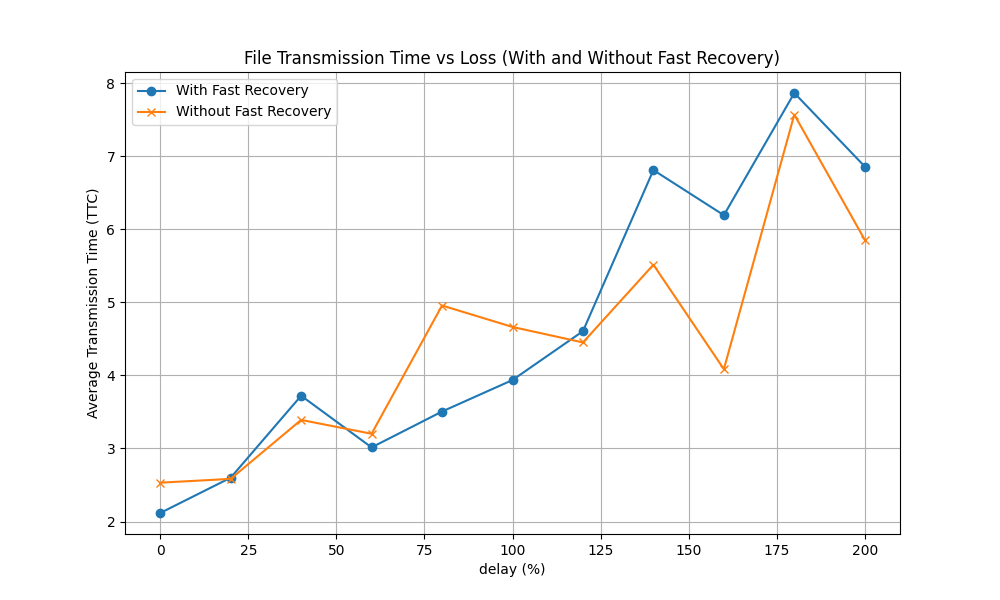

Source data for this figure (header and first rows):
loss, delay, fast_recovery, md5_hash, ttc
1, 0, 1, 474927a24d870047000dbc5f24e238fd, 2.11
1, 0, 1, 3e31dbe18774b1ccefa9caf2b24940af, 2.13
1, 0, 1, 474927a24d870047000dbc5f24e238fd, 2.105
1, 0, 1, e78003c76334c0cd7de0343448ba66b7, 2.129
1, 0, 1, 19ee4935f001720d7ef3f65747bd7acc, 2.109
1, 0, 0, 0f5c8d3998abc4cfdfa58891afb11ffe, 3.123
1, 0, 0, 64817e86beb96f4e506daa34d729d80d, 2.101
1, 0, 0, 8c6758faba8eaf2769f54cde197bf887, 2.145
1, 0, 0, ea399481e67741d6ec1af1b88cedbef4, 2.114
1, 0, 0, 315c271c083825481c48147a97951212, 3.175
1, 20, 1, 83cc4607bf54b37ddb64089ab5c6ce91, 2.537
1, 20, 1, 99d24b79eb3e4401885bf65c5d12650e, 2.214
1, 20, 1, b7307e45ab8dd9ee974343462dfd87c2, 3.513
1, 20, 1, e6f61ac4f240ef669d37da58ba557503, 2.245
1, 20, 1, f6b3c014ab35f9e6acf0628233b96a88, 2.491
1, 20, 0, 22e4b4757a93387388dd608e78500521, 2.518
1, 20, 0, 9302c15da992aa71203da74a3f9fde3c, 2.258
1, 20, 0, 2b9940a02776d700f7a304070aea5bd1, 2.83
1, 20, 0, a2a1b9a361255ef17b5225a96065a1b6, 2.902
1, 20, 0, ffcdc24cdf67ffbbb6b38cf52179b162, 2.412
1, 40, 1, 1a39be2c3cac33bbc6f1f17ab40ae319, 3.791
1, 40, 1, cb72dbb909ff2589c106960a1574677c, 3.299
1, 40, 1, a729b07fa245e29e5def94f932fe0197, 3.222
1, 40, 1, be43ce0ec4cdeb8149819d0edf858bb5, 5.406
1, 40, 1, 02f6ba9ee8da3e8d92e10cb2ecf2396d, 2.891
1, 40, 0, 0f5c8d3998abc4cfdfa58891afb11ffe, 2.819
1, 40, 0, cc0165d0fd593ded3925ba3856d7463f, 2.485
1, 40, 0, 46013ec9d32287311ba6f71b4559e32b, 2.571
1, 40, 0, c50531cdc61a68459dd721296b174af3, 4.561
1, 40, 0, 5db1329a94a781a424c72113d8b39218, 4.518
1, 60, 1, 9302c15da992aa71203da74a3f9fde3c, 2.587
1, 60, 1, c5aebf8f289795a79e9a39f3c17e3af1, 2.709
1, 60, 1, cdb62d633d041ffdb7dab630e537efa8, 2.574
1, 60, 1, 8b83fea44af22ff3a759314ed31c0bec, 4.389
1, 60, 1, c0411708d815b86ca67e466a0432de61, 2.814
1, 60, 0, a2f56069c5947b2cfa28a27fa1f36ac8, 4.873
1, 60, 0, e011ae9082472779dc5a8ce8a03f718f, 2.456
1, 60, 0, 56f66ed510f90cf32f3e66353c2245e7, 3.053
1, 60, 0, e015b64a121b62c500939ebf6abc5e8c, 3.174
1, 60, 0, 0aa38ce3b4a9973b60d3527f46e434a9, 2.451
1, 80, 1, 0aa38ce3b4a9973b60d3527f46e434a9, 2.586
1, 80, 1, 253d47f1553253ab6119afd9fe1877e5, 3.054
1, 80, 1, 99d24b79eb3e4401885bf65c5d12650e, 2.57
1, 80, 1, 02f6ba9ee8da3e8d92e10cb2ecf2396d, 3.697
1, 80, 1, d2537c5aa3ca1788ea6b1dee5cece354, 5.622
1, 80, 0, bb742409ba13936bf34cec6cc9f1193d, 5.468
1, 80, 0, 8c6758faba8eaf2769f54cde197bf887, 5.625
1, 80, 0, 2c99ae656e7295da221bf138225bca92, 3.548
1, 80, 0, d2e0294d23529ff9ffa29e96cd5310e6, 4.829
1, 80, 0, b39a1bfa18e8942a5a4ee0397289fe42, 5.317
1, 100, 1, c0411708d815b86ca67e466a0432de61, 3.297
1, 100, 1, 9dc098fb2ba5a3fe5229e7ed5785f249, 2.895
1, 100, 1, c66a1deda1d96a877795dc92864557d8, 6.309
1, 100, 1, 574bb506326dd31cea05ca43fe11edd9, 3.292
1, 100, 1, 430b3e75716217a40e830e4217d79e8b, 3.892
1, 100, 0, a34fc49c0c6babf5d78777c08b813a96, 3.719
1, 100, 0, 77474500c3be56a4b0808e1ce6f5b771, 4.295
1, 100, 0, 83cc4607bf54b37ddb64089ab5c6ce91, 4.294
1, 100, 0, 4132f63abbf9fbaa605fc00d60e34701, 6.511
1, 100, 0, e78003c76334c0cd7de0343448ba66b7, 4.499
... 50 more rows
